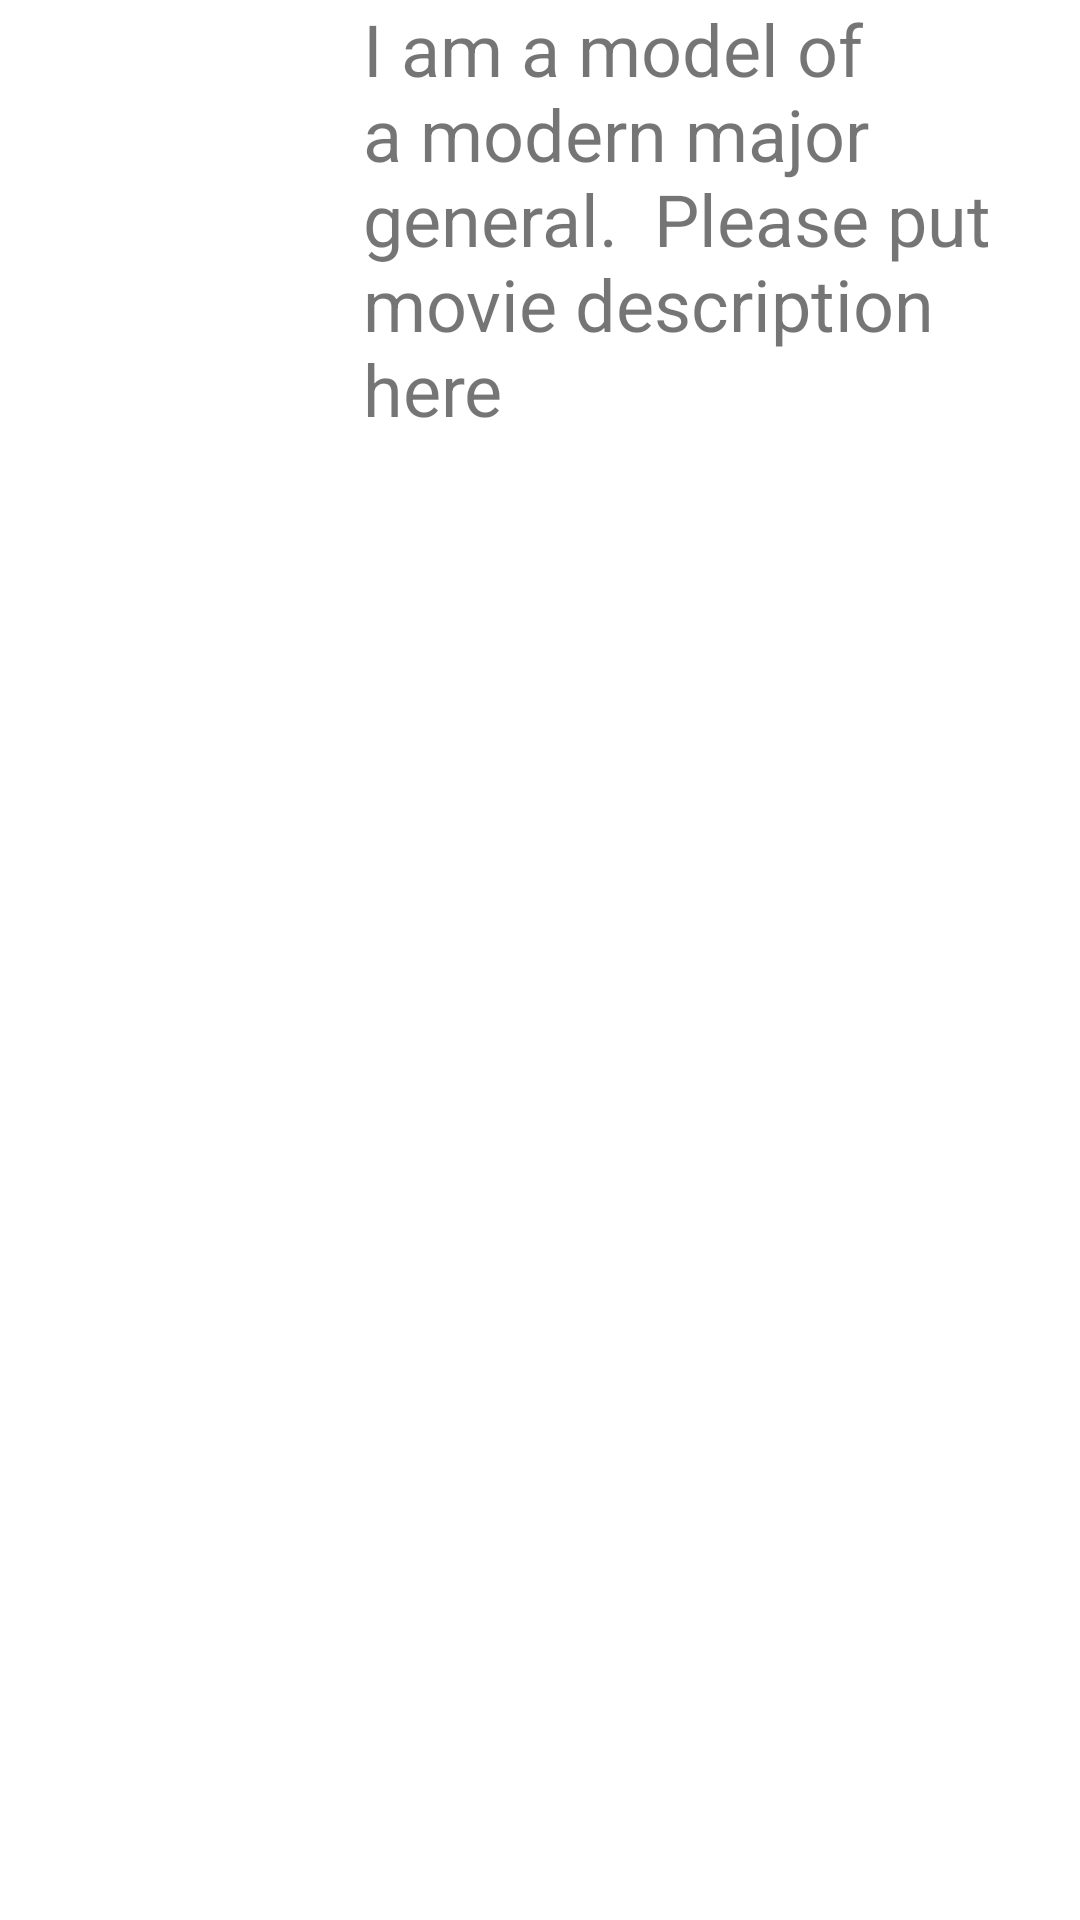

Reconstruct the res/layout file that produces this screen, plus the resources it refers to.
<!-- AndroidManifest.xml: application theme Theme.MawsonMobileProject3 -->
<!-- res/layout/card_view_layout.xml -->
<?xml version="1.0" encoding="utf-8"?>
<LinearLayout xmlns:android="http://schemas.android.com/apk/res/android"
    android:layout_width="360dp"
    android:layout_height="158dp"
    xmlns:app="http://schemas.android.com/apk/res-auto"
    android:paddingLeft="16dp"
    android:paddingRight="16dp"
    android:orientation="vertical">

    <LinearLayout
        android:id="@+id/secondContainer"
        android:layout_width="wrap_content"
        android:layout_height="wrap_content"
        android:orientation="horizontal"
        android:spinnerMode="dialog"
        android:weightSum="4">

        <ImageView
            android:id="@+id/poster_photo"
            android:layout_width="107dp"
            android:layout_height="match_parent"
            android:layout_weight="1"
            android:padding="2dp"
            android:scaleType="fitStart" />

        <TextView
            android:id="@+id/desc"
            android:layout_width="250dp"
            android:layout_height="match_parent"
            android:layout_weight="1"
            android:singleLine="false"
            android:ellipsize="none"
            android:maxLines="100"
            android:paddingLeft="5dp"
            android:scrollHorizontally="false"
            android:text="I am a model of a modern major general.  Please put movie description here"
            android:textSize="24dp" />
    </LinearLayout>

    <TextView
        android:layout_width="wrap_content"
        android:layout_height="wrap_content"
        android:id="@+id/movie_name"
        android:textSize="20sp"
        android:layout_weight="2"
        android:textColor="#FF00"/>


    <TextView
        android:layout_width="wrap_content"
        android:layout_height="wrap_content"
        android:id="@+id/movie_year"
        android:layout_below="@id/movie_name"
        android:textColor="#00ff00"/>
</LinearLayout>


    
<!-- resources referenced by this layout -->
<resources>
  <style name="Theme.MawsonMobileProject3" parent="Theme.MaterialComponents.DayNight.DarkActionBar">
          
          <item name="colorPrimary">@color/purple_500</item>
          <item name="colorPrimaryVariant">@color/purple_700</item>
          <item name="colorOnPrimary">@color/white</item>
          
          <item name="colorSecondary">@color/teal_200</item>
          <item name="colorSecondaryVariant">@color/teal_700</item>
          <item name="colorOnSecondary">@color/black</item>
          
          <item name="android:statusBarColor">?attr/colorPrimaryVariant</item>
          
      </style>
  <color name="purple_500">#FF6200EE</color>
  <color name="purple_700">#FF3700B3</color>
  <color name="white">#FFFFFFFF</color>
  <color name="teal_200">#FF03DAC5</color>
  <color name="teal_700">#FF018786</color>
  <color name="black">#FF000000</color>
</resources>
